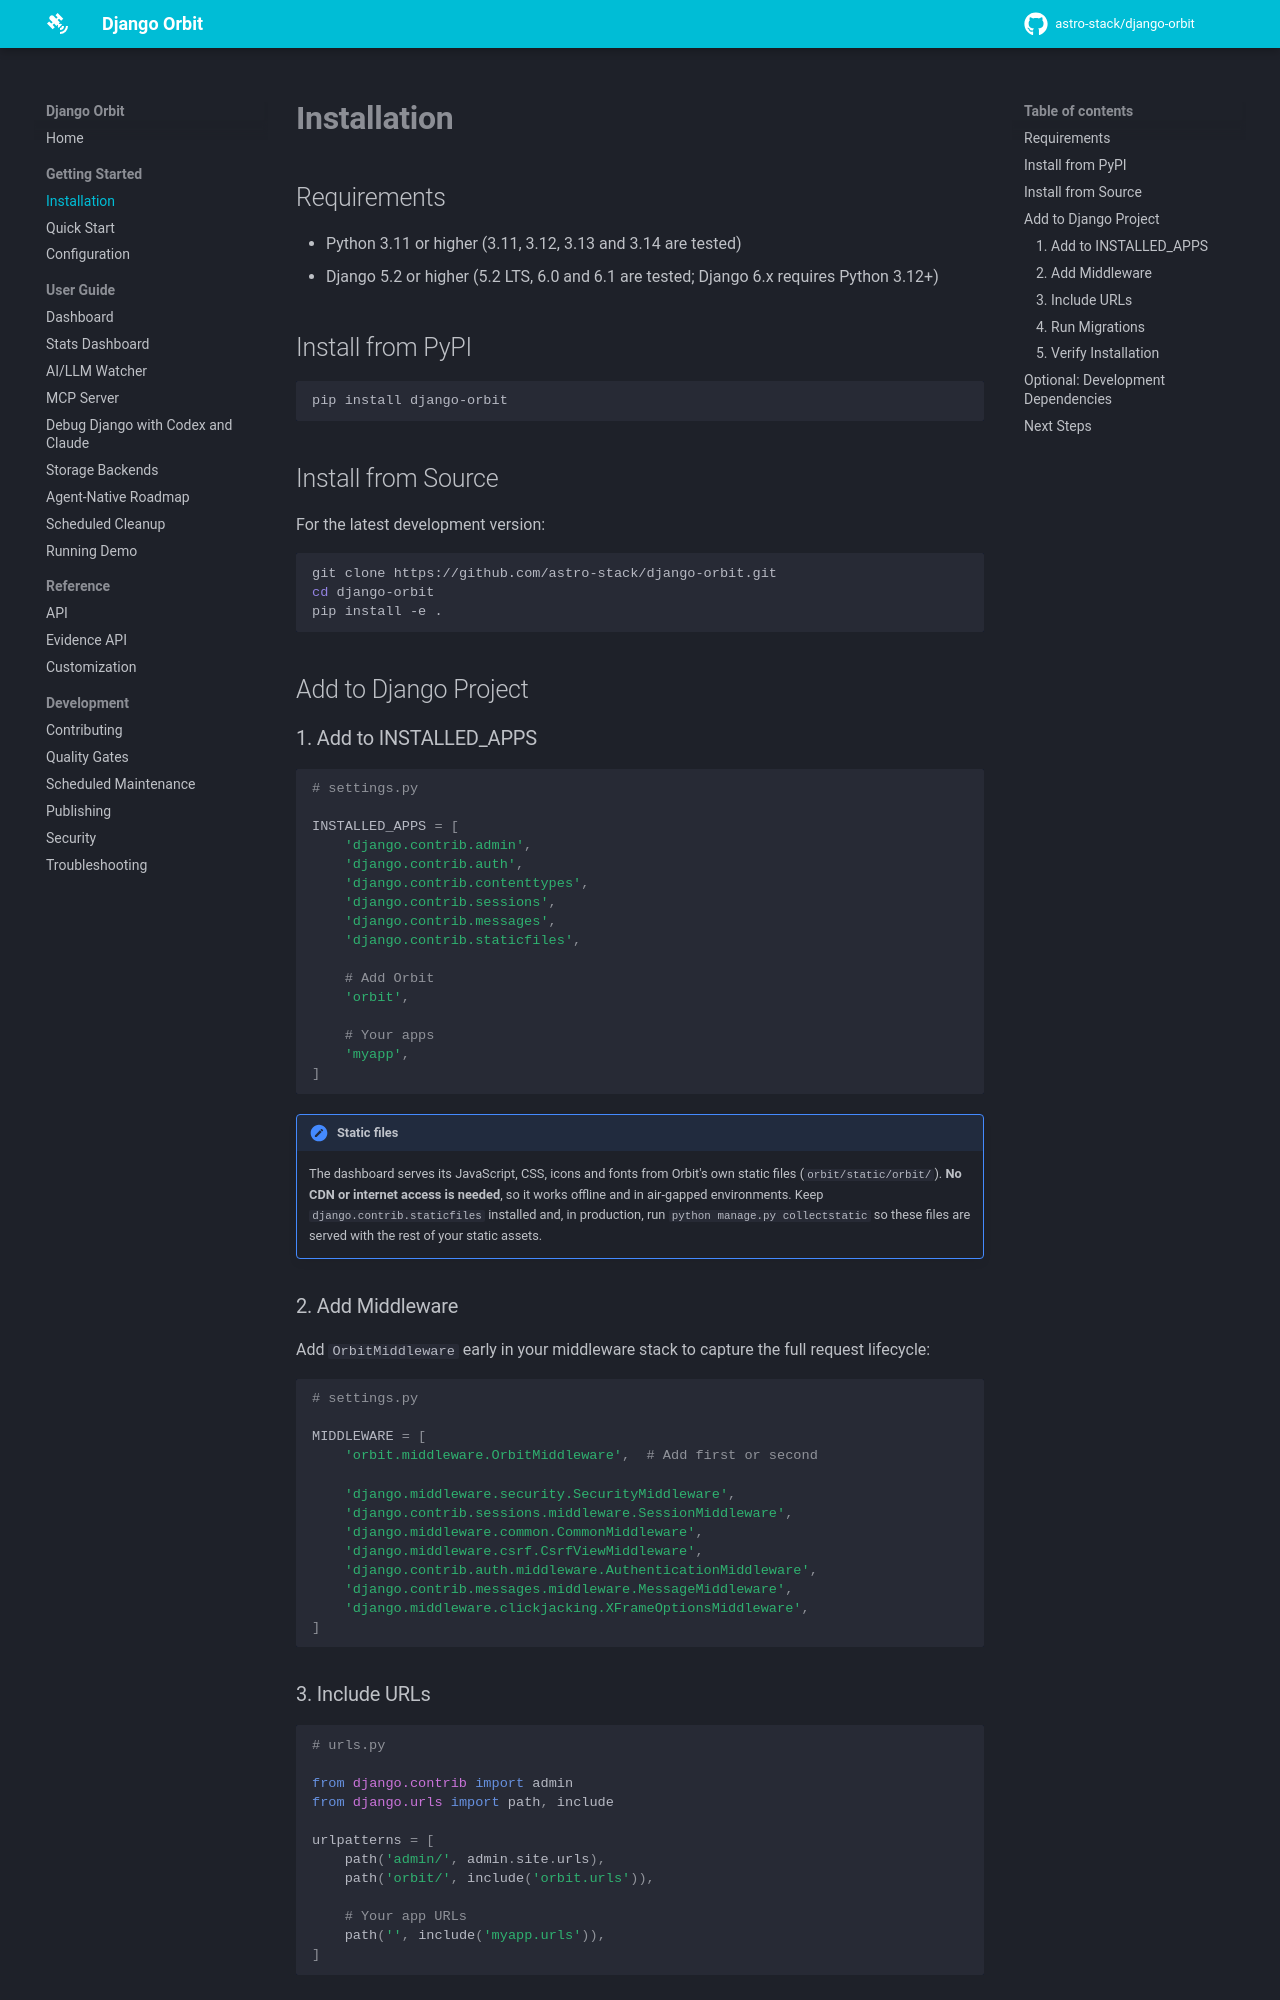

repository: astro-stack/django-orbit · page: installation/index.html · generator: mkdocs

# Installation

## Requirements

- Python 3.11 or higher (3.11, 3.12, 3.13 and 3.14 are tested)
- Django 5.2 or higher (5.2 LTS, 6.0 and 6.1 are tested; Django 6.x requires Python 3.12+)

## Install from PyPI

```bash
pip install django-orbit
```

## Install from Source

For the latest development version:

```bash
git clone https://github.com/astro-stack/django-orbit.git
cd django-orbit
pip install -e .
```

## Add to Django Project

### 1. Add to INSTALLED_APPS

```python
# settings.py

INSTALLED_APPS = [
    'django.contrib.admin',
    'django.contrib.auth',
    'django.contrib.contenttypes',
    'django.contrib.sessions',
    'django.contrib.messages',
    'django.contrib.staticfiles',
    
    # Add Orbit
    'orbit',
    
    # Your apps
    'myapp',
]
```

!!! note "Static files"
    The dashboard serves its JavaScript, CSS, icons and fonts from Orbit's own
    static files (`orbit/static/orbit/`). **No CDN or internet access is needed**,
    so it works offline and in air-gapped environments. Keep
    `django.contrib.staticfiles` installed and, in production, run
    `python manage.py collectstatic` so these files are served with the rest of
    your static assets.

### 2. Add Middleware

Add `OrbitMiddleware` early in your middleware stack to capture the full request lifecycle:

```python
# settings.py

MIDDLEWARE = [
    'orbit.middleware.OrbitMiddleware',  # Add first or second
    
    'django.middleware.security.SecurityMiddleware',
    'django.contrib.sessions.middleware.SessionMiddleware',
    'django.middleware.common.CommonMiddleware',
    'django.middleware.csrf.CsrfViewMiddleware',
    'django.contrib.auth.middleware.AuthenticationMiddleware',
    'django.contrib.messages.middleware.MessageMiddleware',
    'django.middleware.clickjacking.XFrameOptionsMiddleware',
]
```
